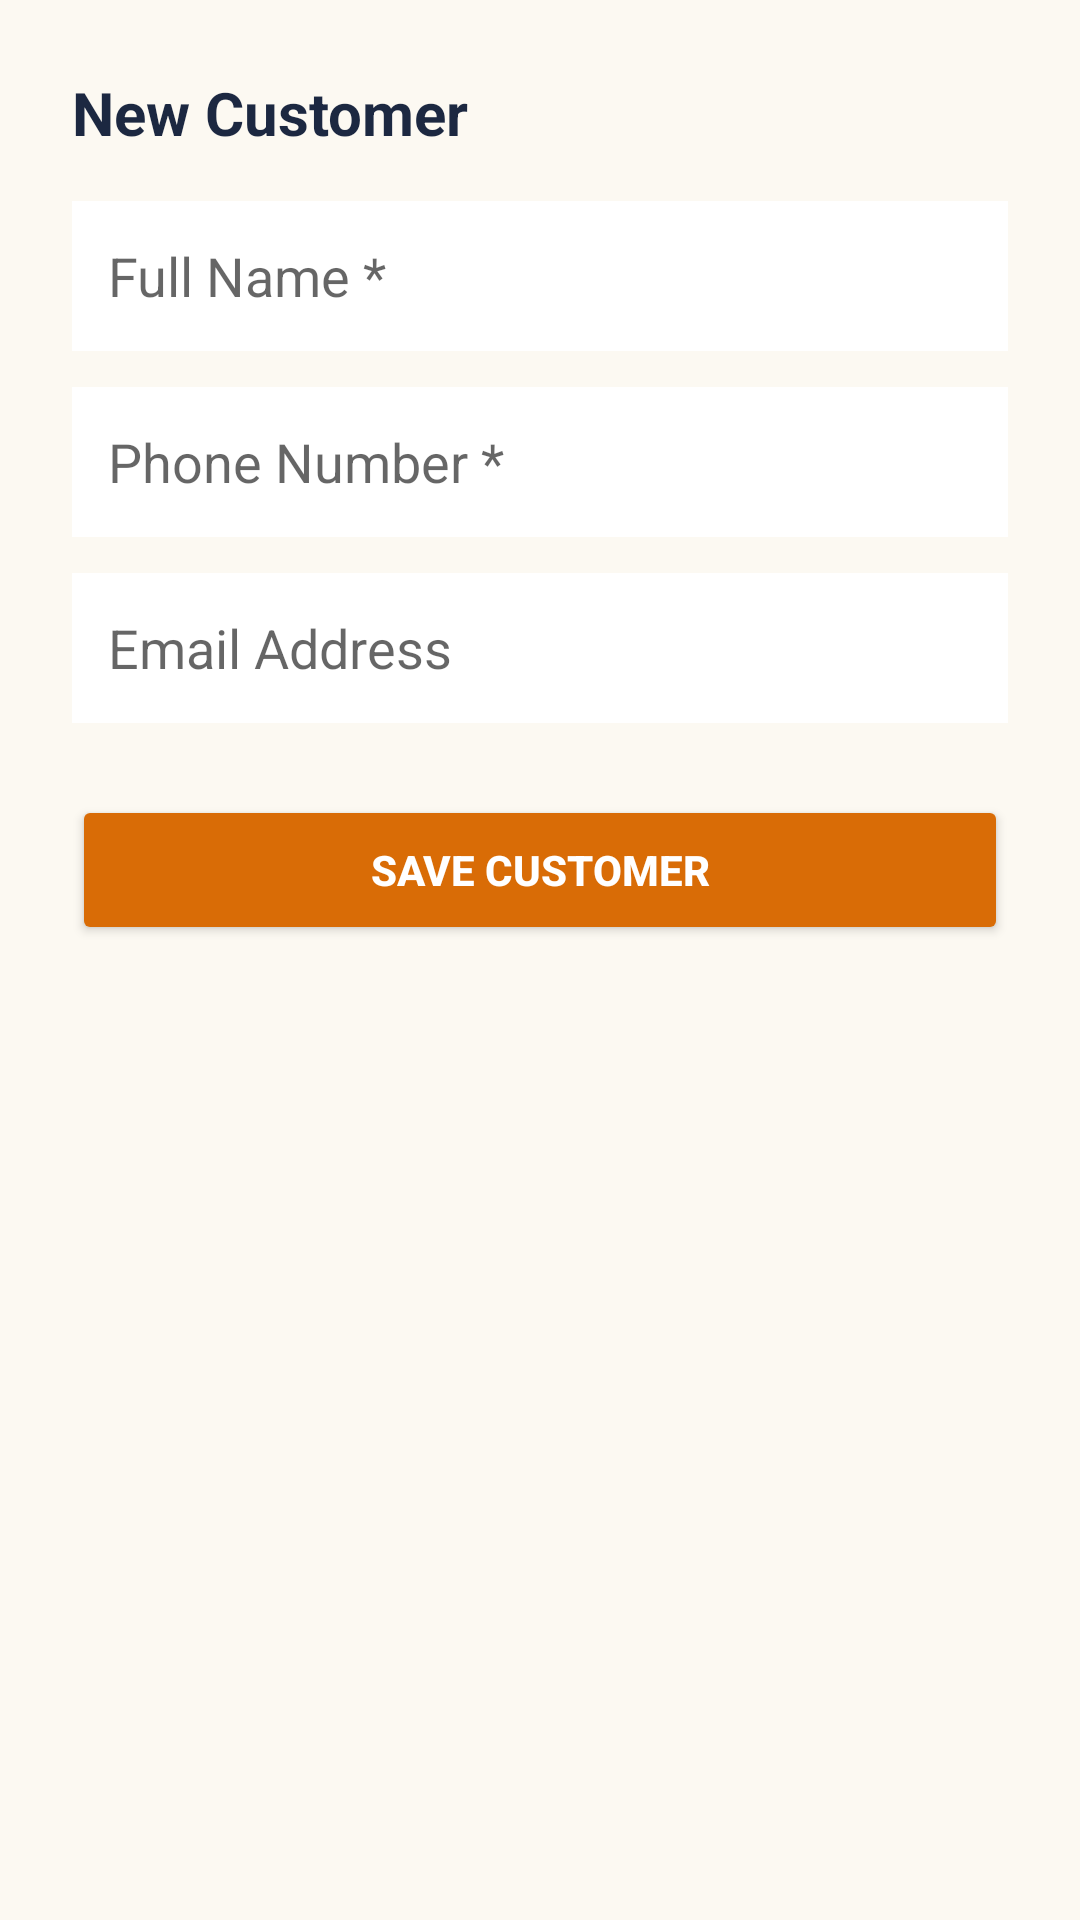

Android layout source for this screen:
<!-- AndroidManifest.xml: application theme Theme.AppCompat.Light.NoActionBar -->
<!-- res/layout/dialog_add_customer.xml -->
<?xml version="1.0" encoding="utf-8"?>
<LinearLayout xmlns:android="http://schemas.android.com/apk/res/android"
    android:layout_width="match_parent"
    android:layout_height="wrap_content"
    android:orientation="vertical"
    android:padding="24dp"
    android:background="#FCF9F2">

    <TextView
        android:layout_width="wrap_content"
        android:layout_height="wrap_content"
        android:text="New Customer"
        android:textSize="20sp"
        android:textStyle="bold"
        android:textColor="#1C2841"
        android:layout_marginBottom="16dp"/>

    <EditText
        android:id="@+id/etCustName"
        android:layout_width="match_parent"
        android:layout_height="50dp"
        android:hint="Full Name *"
        android:background="#FFFFFF"
        android:padding="12dp"
        android:layout_marginBottom="12dp"/>

    <EditText
        android:id="@+id/etCustPhone"
        android:layout_width="match_parent"
        android:layout_height="50dp"
        android:hint="Phone Number *"
        android:inputType="phone"
        android:background="#FFFFFF"
        android:padding="12dp"
        android:layout_marginBottom="12dp"/>

    <EditText
        android:id="@+id/etCustEmail"
        android:layout_width="match_parent"
        android:layout_height="50dp"
        android:hint="Email Address"
        android:inputType="textEmailAddress"
        android:background="#FFFFFF"
        android:padding="12dp"
        android:layout_marginBottom="24dp"/>

    <Button
        android:id="@+id/btnSaveNewCustomer"
        android:layout_width="match_parent"
        android:layout_height="50dp"
        android:text="Save Customer"
        android:textStyle="bold"
        android:backgroundTint="#D96C06"
        android:textColor="#FFFFFF"/>
</LinearLayout>
<!-- resources referenced by this layout -->
<resources>

</resources>
